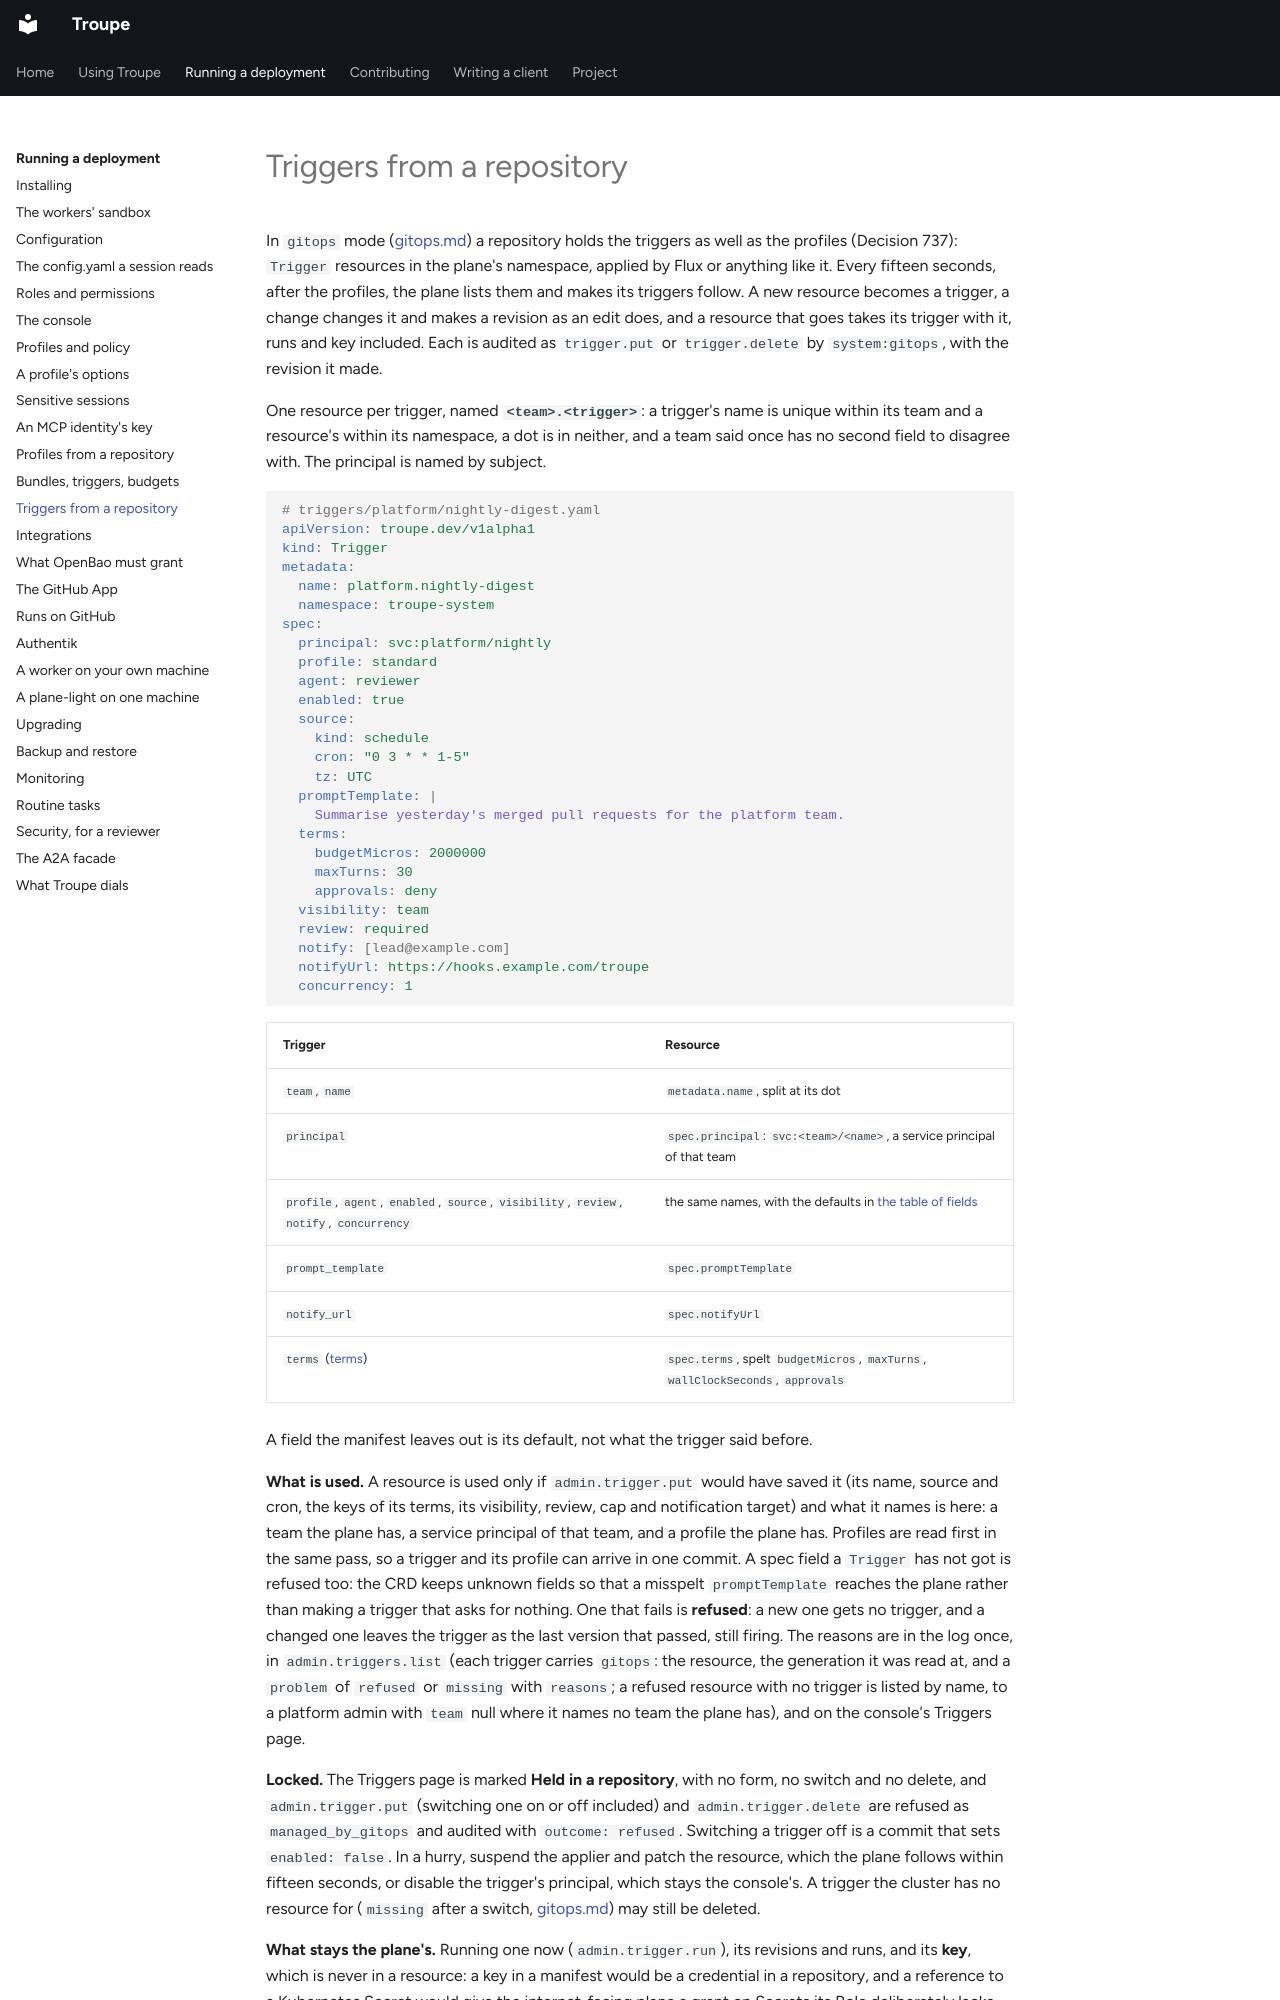

repository: it-minds/troupe · page: admin/triggers-from-a-repository/index.html · generator: mkdocs

# Triggers from a repository

In `gitops` mode ([gitops.md](gitops.md)) a repository holds the triggers as well as the
profiles (Decision 737): `Trigger` resources in the plane's namespace, applied by Flux or
anything like it. Every fifteen seconds, after the profiles, the plane lists them and makes
its triggers follow. A new resource becomes a trigger, a change changes it and makes a
revision as an edit does, and a resource that goes takes its trigger with it, runs and key
included. Each is audited as `trigger.put` or `trigger.delete` by `system:gitops`, with the
revision it made.

One resource per trigger, named **`<team>.<trigger>`**: a trigger's name is unique within
its team and a resource's within its namespace, a dot is in neither, and a team said once
has no second field to disagree with. The principal is named by subject.

```yaml
# triggers/platform/nightly-digest.yaml
apiVersion: troupe.dev/v1alpha1
kind: Trigger
metadata:
  name: platform.nightly-digest
  namespace: troupe-system
spec:
  principal: svc:platform/nightly
  profile: standard
  agent: reviewer
  enabled: true
  source:
    kind: schedule
    cron: "0 3 * * 1-5"
    tz: UTC
  promptTemplate: |
    Summarise yesterday's merged pull requests for the platform team.
  terms:
    budgetMicros: 2000000
    maxTurns: 30
    approvals: deny
  visibility: team
  review: required
  notify: [lead@example.com]
  notifyUrl: https://hooks.example.com/troupe
  concurrency: 1
```

| Trigger | Resource |
|---|---|
| `team`, `name` | `metadata.name`, split at its dot |
| `principal` | `spec.principal`: `svc:<team>/<name>`, a service principal of that team |
| `profile`, `agent`, `enabled`, `source`, `visibility`, `review`, `notify`, `concurrency` | the same names, with the defaults in [the table of fields](bundles-and-triggers.md#2-triggers) |
| `prompt_template` | `spec.promptTemplate` |
| `notify_url` | `spec.notifyUrl` |
| `terms` ([terms](bundles-and-triggers.md#3-unattended-session-terms)) | `spec.terms`, spelt `budgetMicros`, `maxTurns`, `wallClockSeconds`, `approvals` |

A field the manifest leaves out is its default, not what the trigger said before.

**What is used.** A resource is used only if `admin.trigger.put` would have saved it (its
name, source and cron, the keys of its terms, its visibility, review, cap and notification
target) and what it names is here: a team the plane has, a service principal of that team,
and a profile the plane has. Profiles are read first in the same pass, so a trigger and its
profile can arrive in one commit. A spec field a `Trigger` has not got is refused too: the
CRD keeps unknown fields so that a misspelt `promptTemplate` reaches the plane rather than
making a trigger that asks for nothing. One that fails is **refused**: a new one gets no
trigger, and a changed one leaves the trigger as the last version that passed, still firing.
The reasons are in the log once, in `admin.triggers.list` (each trigger carries `gitops`:
the resource, the generation it was read at, and a `problem` of `refused` or `missing` with
`reasons`; a refused resource with no trigger is listed by name, to a platform admin with
`team` null where it names no team the plane has), and on the console's Triggers page.

**Locked.** The Triggers page is marked **Held in a repository**, with no form, no switch and
no delete, and `admin.trigger.put` (switching one on or off included) and
`admin.trigger.delete` are refused as `managed_by_gitops` and audited with
`outcome: refused`. Switching a trigger off is a commit that sets `enabled: false`. In a
hurry, suspend the applier and patch the resource, which the plane follows within fifteen
seconds, or disable the trigger's principal, which stays the console's. A trigger the
cluster has no resource for (`missing` after a switch, [gitops.md](gitops.md#switching-a-running-plane)) may still be deleted.
